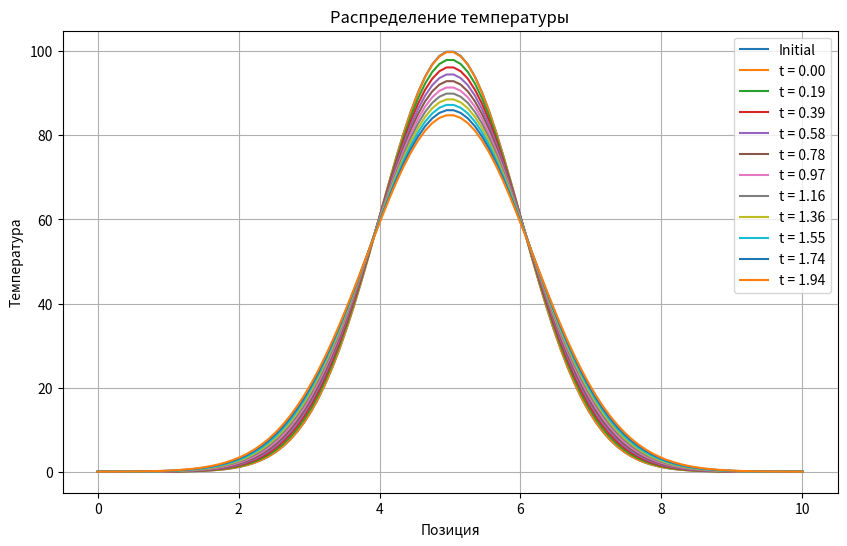

The script that saved this image:
import numpy as np
import matplotlib.pyplot as plt

class HeatSimulator:
    def __init__(self, L=10.0, nx=50, alpha=0.1, total_time=5.0):
        self.nx = nx          # Количество ячеек
        self.alpha = alpha    # Коэффициент температуропроводности
        self.L = L            # Длина стержня
        
        # Инициализация сетки
        self.x = np.linspace(0, L, nx)
        self.dx = self.x[1] - self.x[0]
        
        # Условия устойчивости
        self.dt = 0.4 * (self.dx**2) / (4 * alpha)
        self.nt = int(total_time / self.dt)
        
        # Массивы данных
        self.T = np.zeros(nx)
        self.T_next = np.zeros(nx)
        
        # Начальные условия
        self.initialize_gaussian(100.0, 1.0)
    
    def initialize_gaussian(self, T0, sigma):
        """Гауссово начальное распределение температуры"""
        x_center = self.L / 2
        self.T = T0 * np.exp(-(self.x - x_center)**2 / (2*sigma**2))
    
    def apply_boundary_conditions(self):
        """Фиксированные граничные условия"""
        self.T[0] = 0.0
        self.T[-1] = 0.0
    
    def step(self):
        """Один шаг по времени"""
        for i in range(1, self.nx-1):
            laplacian = (self.T[i+1] - 2*self.T[i] + self.T[i-1]) / self.dx**2
            self.T_next[i] = self.T[i] + self.alpha * self.dt * laplacian
        
        # Обмен массивов
        self.T, self.T_next = self.T_next, self.T
        self.apply_boundary_conditions()
    
    def simulate(self):
        """Полная симуляция с визуализацией"""
        plt.figure(figsize=(10, 6))
        
        # Начальное состояние
        plt.plot(self.x, self.T, label="Initial")
        
        # Основной цикл
        plot_step = self.nt // 10
        for step in range(self.nt):
            self.step()
            
            if step % plot_step == 0:
                plt.plot(self.x, self.T, label=f"t = {self.dt*step:.2f}")
        
        plt.title("Распределение температуры")
        plt.xlabel("Позиция")
        plt.ylabel("Температура")
        plt.legend()
        plt.grid(True)
        plt.show()

# Запуск симуляции
sim = HeatSimulator(L=10.0, nx=100, alpha=0.1, total_time=2.0)
sim.simulate()